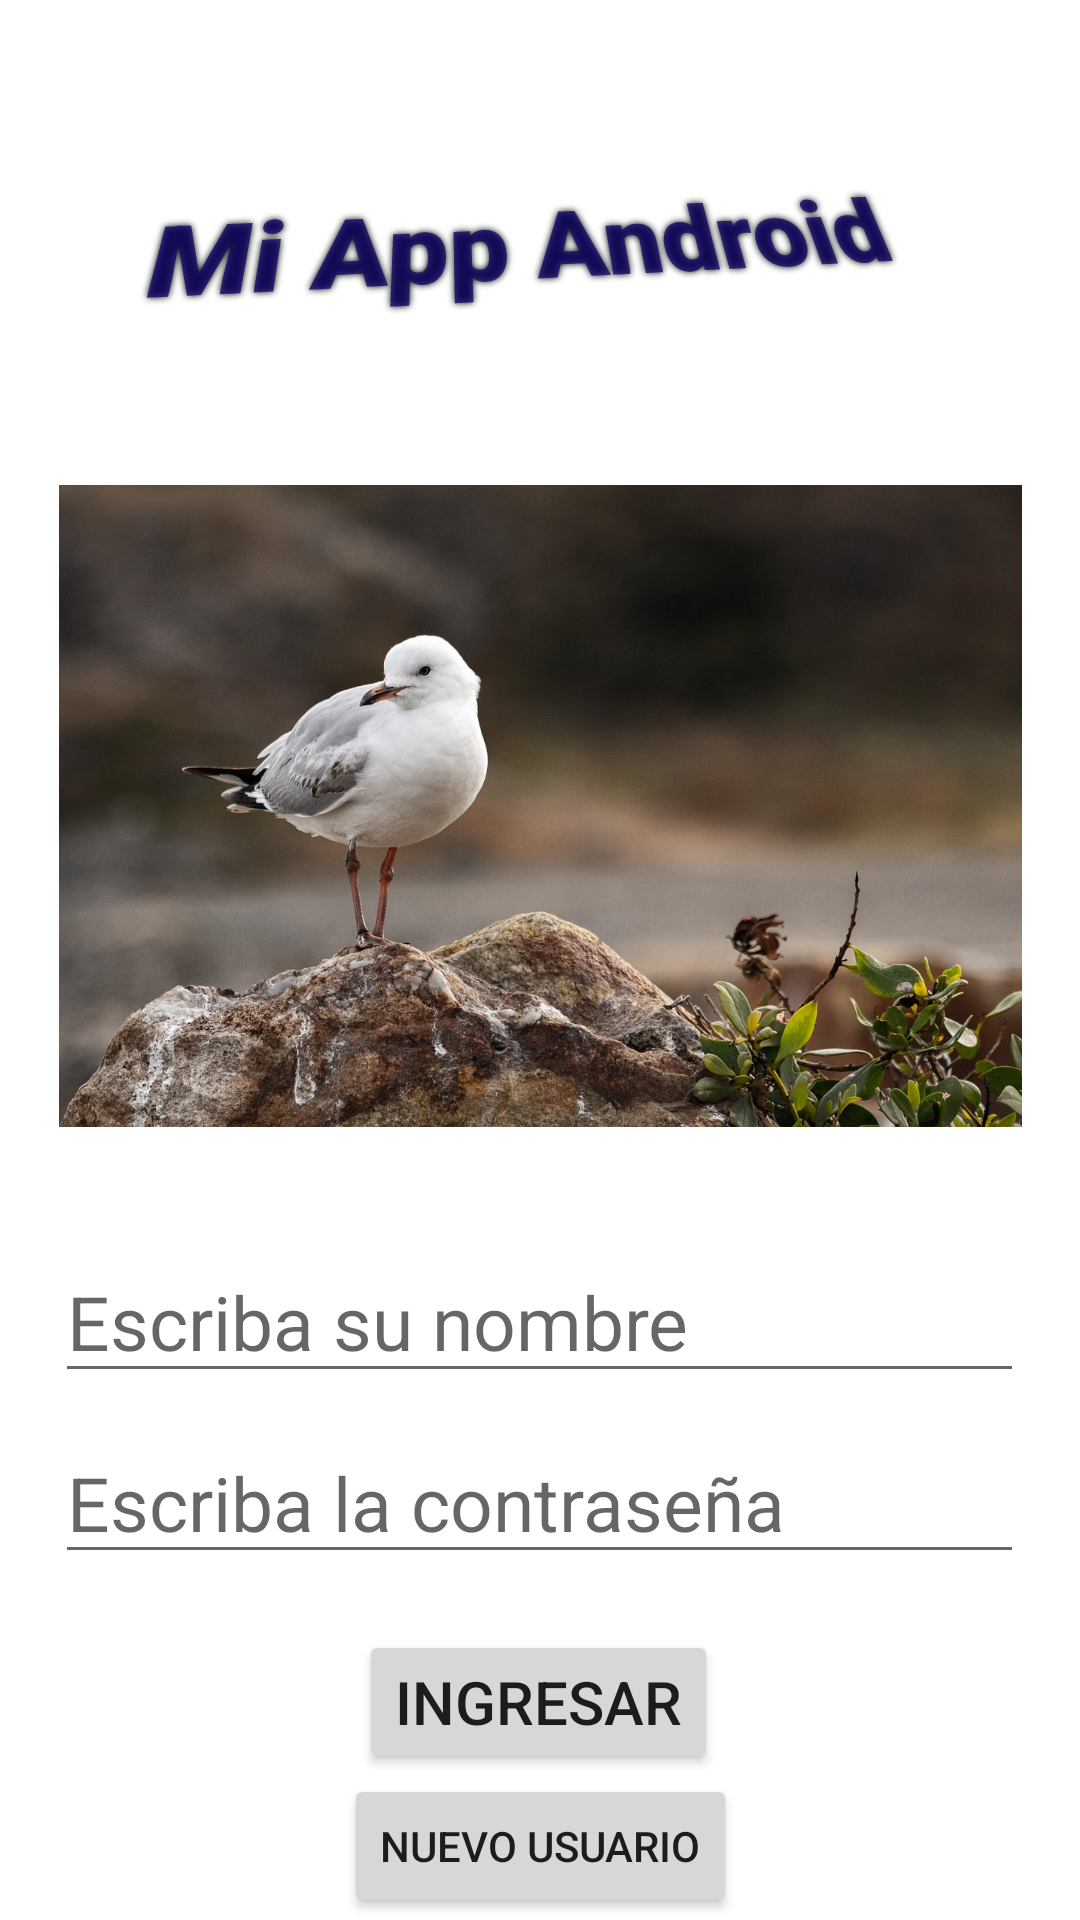

Reconstruct the res/layout file that produces this screen, plus the resources it refers to.
<!-- AndroidManifest.xml: application theme Theme.HolaMundo03 -->
<!-- res/layout/activity_login.xml -->
<?xml version="1.0" encoding="utf-8"?>
<androidx.constraintlayout.widget.ConstraintLayout xmlns:android="http://schemas.android.com/apk/res/android"
    xmlns:app="http://schemas.android.com/apk/res-auto"
    xmlns:tools="http://schemas.android.com/tools"
    android:layout_width="match_parent"
    android:layout_height="match_parent"
    tools:context=".LoginActivity">

    <TextView
        android:id="@+id/tvTitleLogin"
        android:layout_width="match_parent"
        android:layout_height="wrap_content"
        android:fontFamily="sans-serif-black"
        android:rotation="-5"
        android:rotationX="29"
        android:rotationY="4"
        android:shadowColor="@color/black"
        android:shadowRadius="5"
        android:text="@string/title_login"
        android:textAlignment="center"
        android:textColor="#CE160D6A"
        android:textSize="35sp"
        app:layout_constraintBottom_toBottomOf="parent"
        app:layout_constraintEnd_toEndOf="parent"
        app:layout_constraintHorizontal_bias="0.0"
        app:layout_constraintStart_toStartOf="parent"
        app:layout_constraintTop_toTopOf="parent"
        app:layout_constraintVertical_bias="0.096" />

    <ImageView
        android:id="@+id/ivLogin"
        android:layout_width="323dp"
        android:layout_height="214dp"
        app:layout_constraintBottom_toBottomOf="parent"
        app:layout_constraintEnd_toEndOf="parent"
        app:layout_constraintStart_toStartOf="parent"
        app:layout_constraintTop_toBottomOf="@+id/tvTitleLogin"
        app:layout_constraintVertical_bias="0.18"
        android:src="@drawable/bird" />

    <EditText
        android:id="@+id/etPersonName"
        android:layout_width="323dp"
        android:layout_height="wrap_content"
        android:ems="10"
        android:inputType="textPersonName"
        android:text=""
        android:hint="@string/hint_name"
        android:textSize="25sp"
        app:layout_constraintBottom_toBottomOf="parent"
        app:layout_constraintEnd_toEndOf="parent"
        app:layout_constraintHorizontal_bias="0.497"
        app:layout_constraintStart_toStartOf="parent"
        app:layout_constraintTop_toBottomOf="@+id/ivLogin"
        app:layout_constraintVertical_bias="0.178" />

    <EditText
        android:id="@+id/etPassword"
        android:layout_width="323dp"
        android:layout_height="wrap_content"
        android:ems="10"
        android:inputType="textPassword"
        android:textSize="25sp"
        android:hint="@string/hint_password"
        app:layout_constraintBottom_toBottomOf="parent"
        app:layout_constraintEnd_toEndOf="parent"
        app:layout_constraintHorizontal_bias="0.497"
        app:layout_constraintStart_toStartOf="parent"
        app:layout_constraintTop_toBottomOf="@+id/etPersonName"
        app:layout_constraintVertical_bias="0.076" />

    <Button
        android:id="@+id/btnLogin"
        android:layout_width="wrap_content"
        android:layout_height="wrap_content"
        android:onClick="goToMain"
        android:text="@string/enter"
        android:textSize="20sp"
        app:layout_constraintBottom_toBottomOf="parent"
        app:layout_constraintEnd_toEndOf="parent"
        app:layout_constraintHorizontal_bias="0.498"
        app:layout_constraintStart_toStartOf="parent"
        app:layout_constraintTop_toBottomOf="@+id/etPassword"
        app:layout_constraintVertical_bias="0.276" />

    <Button
        android:id="@+id/btnNewUser"
        android:layout_width="wrap_content"
        android:layout_height="wrap_content"
        android:text="@string/new_user"
        app:layout_constraintBottom_toBottomOf="parent"
        app:layout_constraintEnd_toEndOf="parent"
        app:layout_constraintStart_toStartOf="parent"
        app:layout_constraintTop_toBottomOf="@+id/btnLogin"
        android:onClick="goToNewUser"
        app:layout_constraintVertical_bias="0.14" />

</androidx.constraintlayout.widget.ConstraintLayout>
<!-- resources referenced by this layout -->
<resources>
  <color name="black">#FF000000</color>
  <!-- drawable bird: jpg bitmap (drawable, 285537 bytes) -->
  <string name="enter">Ingresar</string>
  <string name="hint_name">Escriba su nombre</string>
  <string name="hint_password">Escriba la contraseña</string>
  <string name="new_user">Nuevo usuario</string>
  <string name="title_login">Mi App Android</string>
  <style name="Theme.HolaMundo03" parent="Theme.MaterialComponents.DayNight.DarkActionBar">
          
          <item name="colorPrimary">@color/primaryColor</item>
          <item name="colorPrimaryVariant">@color/primaryDarkColor</item>
          <item name="colorOnPrimary">@color/primaryTextColor</item>
          
          <item name="colorSecondary">@color/secondaryColor</item>
          <item name="colorSecondaryVariant">@color/secondaryDarkColor</item>
          <item name="colorOnSecondary">@color/secondaryTextColor</item>
          
          <item name="android:statusBarColor" tools:targetApi="l">?attr/colorPrimaryVariant</item>
          
      </style>
  <color name="primaryColor">#00bcd4</color>
  <color name="primaryDarkColor">#008ba3</color>
  <color name="primaryTextColor">#000000</color>
  <color name="secondaryColor">#00796b</color>
  <color name="secondaryDarkColor">#004c40</color>
  <color name="secondaryTextColor">#ffffff</color>
</resources>
